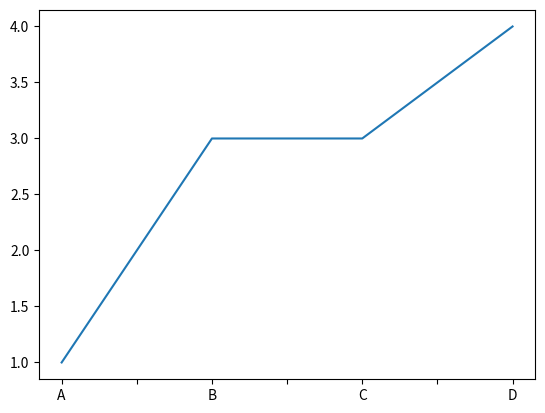

The matplotlib source for this figure:
import numpy as np
import os
import matplotlib as mpl
mpl.use('Agg')
import matplotlib.pyplot as plt

#导入pandas库
import pandas as pd
#生成一个Series
s=pd.Series([1,3,3,4], index=list('ABCD'))

#括号内不指定图表类型，则默认生成直线图
s.plot()
plt.show()
print('pandas_picture_show！！！')
